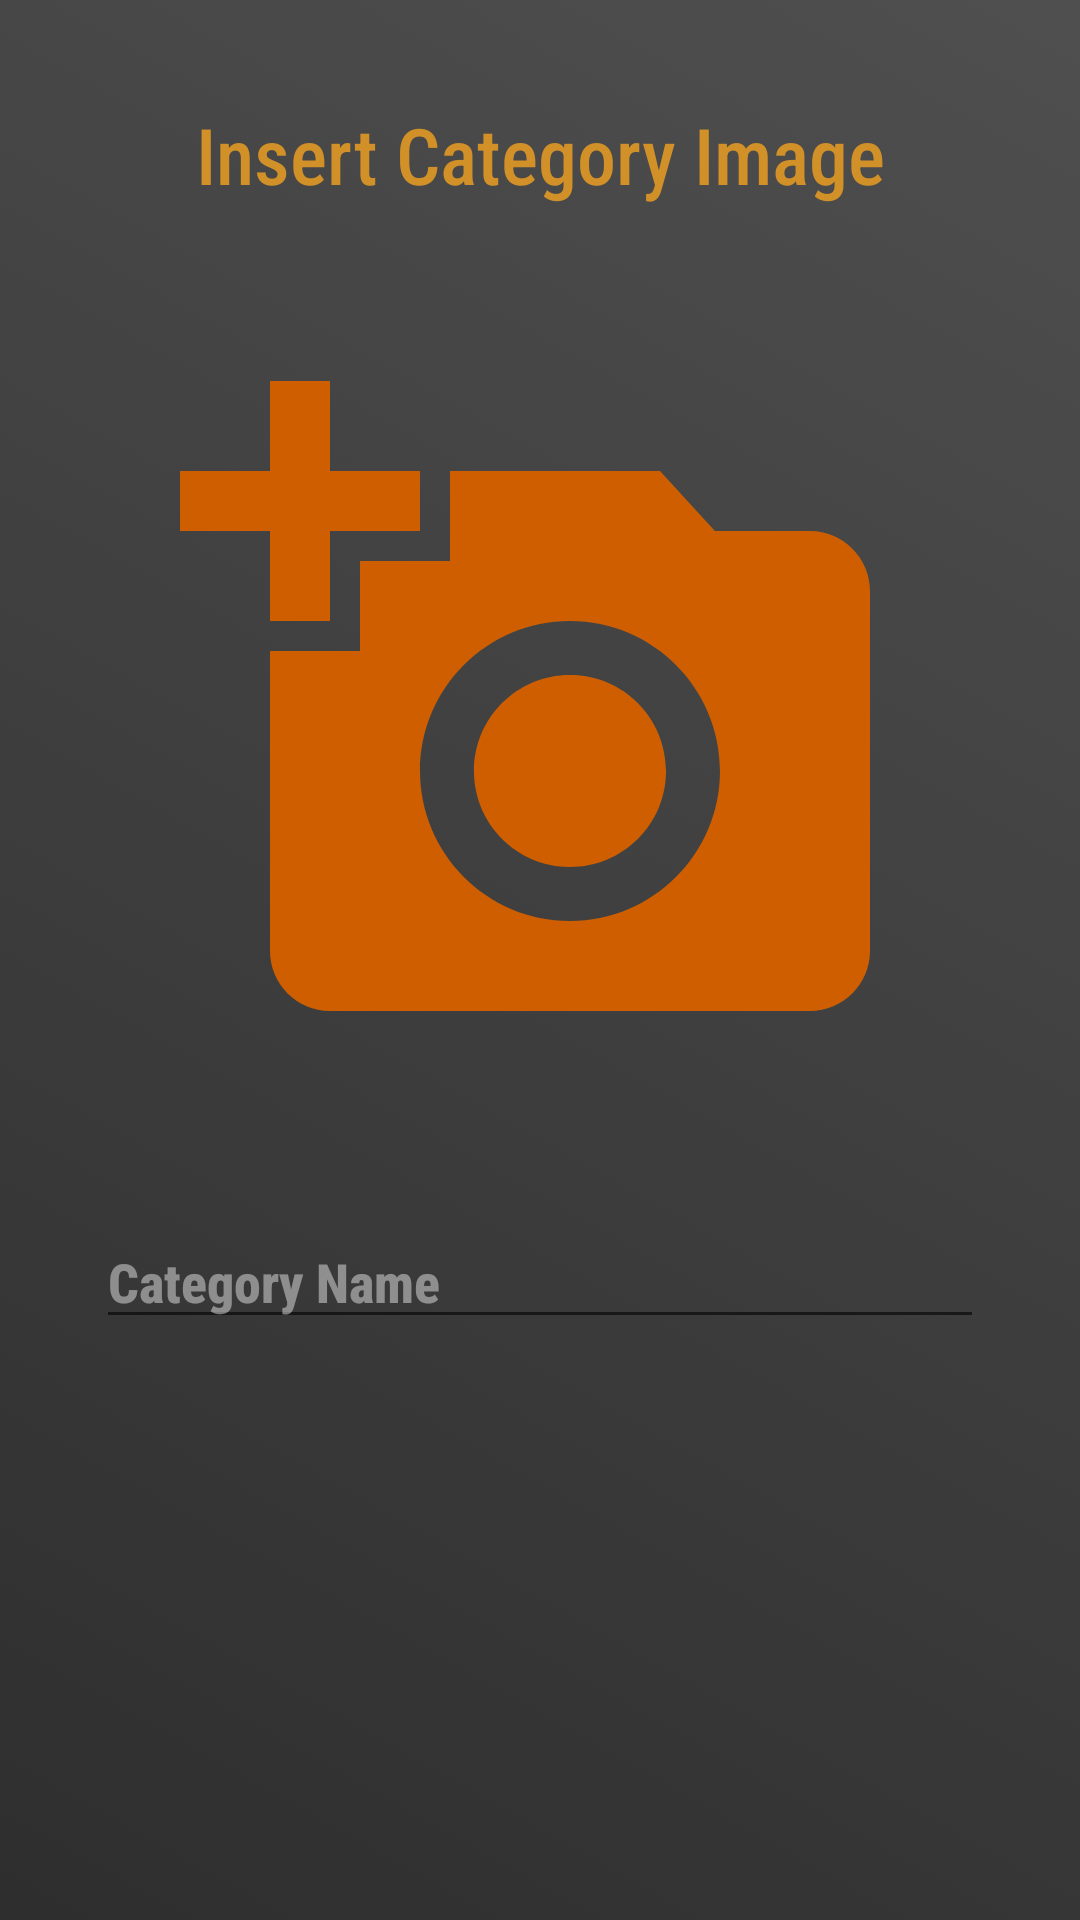

Write the Android layout XML for this screen, with the resource values it uses.
<!-- AndroidManifest.xml: application theme Theme.SellersApp -->
<!-- res/layout/activity_create__category.xml -->
<?xml version="1.0" encoding="utf-8"?>
<androidx.constraintlayout.widget.ConstraintLayout xmlns:android="http://schemas.android.com/apk/res/android"
    xmlns:app="http://schemas.android.com/apk/res-auto"
    xmlns:tools="http://schemas.android.com/tools"
    android:layout_width="match_parent"
    android:layout_height="match_parent"
    android:background="@drawable/greygradient"
    tools:context=".Create_Category">

    <ImageView
        android:id="@+id/category_image"
        android:layout_width="354dp"
        android:layout_height="240dp"
        android:layout_marginStart="40dp"
        android:layout_marginLeft="40dp"
        android:layout_marginTop="48dp"
        android:layout_marginEnd="40dp"
        android:layout_marginRight="40dp"
        android:background="#006A2D0E"
        app:layout_constraintEnd_toEndOf="parent"
        app:layout_constraintStart_toStartOf="parent"
        app:layout_constraintTop_toBottomOf="@+id/textView"
        app:srcCompat="@drawable/ic_baseline_add_a_photo_24" />

    <EditText
        android:id="@+id/categoryname_et"
        android:layout_width="match_parent"
        android:layout_height="wrap_content"
        android:layout_marginStart="32dp"
        android:layout_marginLeft="32dp"
        android:layout_marginTop="48dp"
        android:layout_marginEnd="32dp"
        android:textColorHint="#6FFFFFFF"
        android:layout_marginRight="32dp"
        android:ems="10"
        android:fontFamily="sans-serif-condensed-medium"
        android:hint="Category Name"
        android:inputType="textPersonName"
        android:textColor="#EDEAEA"
        android:textStyle="bold"
        app:layout_constraintEnd_toEndOf="parent"
        app:layout_constraintHorizontal_bias="0.0"
        app:layout_constraintStart_toStartOf="parent"
        app:layout_constraintTop_toBottomOf="@+id/category_image" />

    <Button
        android:id="@+id/addcategory_btn"
        android:layout_width="match_parent"
        android:layout_height="wrap_content"
        android:layout_marginStart="8dp"
        android:layout_marginLeft="8dp"
        android:layout_marginTop="40dp"
        android:layout_marginEnd="8dp"
        android:layout_marginRight="8dp"
        android:background="@drawable/newgradient"
        android:fontFamily="sans-serif-condensed-medium"
        android:text="Add Category"
        android:textColor="#EAE4E4"
        android:textSize="18sp"
        android:textStyle="bold"
        app:backgroundTint="@android:color/transparent"
        app:layout_constraintEnd_toEndOf="parent"
        app:layout_constraintHorizontal_bias="0.0"
        app:layout_constraintStart_toStartOf="parent"
        app:layout_constraintTop_toBottomOf="@+id/errorcategory_txt" />

    <TextView
        android:id="@+id/errorcategory_txt"
        android:layout_width="359dp"
        android:layout_height="138dp"
        android:layout_marginStart="32dp"
        android:layout_marginLeft="32dp"
        android:layout_marginTop="16dp"
        android:layout_marginEnd="32dp"
        android:layout_marginRight="32dp"
        android:background="@android:color/transparent"
        android:fontFamily="sans-serif-condensed-medium"
        android:textColor="#E10A0A"
        android:textSize="20sp"
        android:textStyle="bold"
        app:layout_constraintEnd_toEndOf="parent"
        app:layout_constraintStart_toStartOf="parent"
        app:layout_constraintTop_toBottomOf="@+id/categoryname_et" />

    <ProgressBar
        android:id="@+id/progressBar_category"
        style="?android:attr/progressBarStyle"
        android:layout_width="wrap_content"
        android:layout_height="wrap_content"
        android:layout_marginStart="183dp"
        android:layout_marginLeft="183dp"
        android:layout_marginTop="104dp"
        android:layout_marginEnd="180dp"
        android:layout_marginRight="180dp"
        app:layout_constraintEnd_toEndOf="parent"
        app:layout_constraintHorizontal_bias="0.0"
        app:layout_constraintStart_toStartOf="parent"
        app:layout_constraintTop_toBottomOf="@+id/categoryname_et" />

    <TextView
        android:id="@+id/textView"
        android:layout_width="wrap_content"
        android:layout_height="wrap_content"
        android:layout_marginStart="91dp"
        android:layout_marginLeft="91dp"
        android:layout_marginTop="34dp"
        android:layout_marginEnd="91dp"
        android:layout_marginRight="91dp"
        android:fontFamily="sans-serif-condensed-medium"
        android:text="Insert Category Image"
        android:textColor="@color/top"
        android:textSize="26sp"
        app:layout_constraintEnd_toEndOf="parent"
        app:layout_constraintStart_toStartOf="parent"
        app:layout_constraintTop_toTopOf="parent" />

</androidx.constraintlayout.widget.ConstraintLayout>
<!-- resources referenced by this layout -->
<resources>
  <color name="top">#d19028</color>
  <!-- drawable greygradient (drawable) -->
  <?xml version="1.0" encoding="utf-8"?>
  <selector xmlns:android="http://schemas.android.com/apk/res/android">
  
      <item>
          <shape>
              <gradient
                  android:startColor="#2e2e2e"
                  android:endColor="#4f4f4f"
                  android:angle="45"
  
                  >
  
              </gradient>
          </shape>
      </item>
  
  
  
  
  </selector>
  <!-- drawable ic_baseline_add_a_photo_24 (drawable) -->
  <vector android:height="24dp" android:tint="#CE5E00"
      android:viewportHeight="24" android:viewportWidth="24"
      android:width="24dp" xmlns:android="http://schemas.android.com/apk/res/android">
      <path android:fillColor="@android:color/white" android:pathData="M3,4V1h2v3h3v2H5v3H3V6H0V4H3zM6,10V7h3V4h7l1.83,2H21c1.1,0 2,0.9 2,2v12c0,1.1 -0.9,2 -2,2H5c-1.1,0 -2,-0.9 -2,-2V10H6zM13,19c2.76,0 5,-2.24 5,-5s-2.24,-5 -5,-5s-5,2.24 -5,5S10.24,19 13,19zM9.8,14c0,1.77 1.43,3.2 3.2,3.2s3.2,-1.43 3.2,-3.2s-1.43,-3.2 -3.2,-3.2S9.8,12.23 9.8,14z"/>
  </vector>
  <!-- drawable newgradient (drawable) -->
  <?xml version="1.0" encoding="utf-8"?>
  <selector xmlns:android="http://schemas.android.com/apk/res/android">
  
      <item>
          <shape>
              <gradient
                  android:startColor="#e3e4e6"
                  android:endColor="#5f3feb"
                  android:angle="45"
  
                  >
  
              </gradient>
          </shape>
      </item>
  
  
  
  
  </selector>
  <style name="Theme.SellersApp" parent="Theme.MaterialComponents.DayNight.NoActionBar">
          
          <item name="colorPrimary">@color/top</item>
          <item name="colorPrimaryVariant">@color/top</item>
          <item name="colorOnPrimary">@color/white</item>
          
          <item name="colorSecondary">@color/teal_200</item>
          <item name="colorSecondaryVariant">@color/teal_700</item>
          <item name="colorOnSecondary">@color/black</item>
          
          <item name="android:statusBarColor" tools:targetApi="l">?attr/colorPrimaryVariant</item>
          
      </style>
  <color name="white">#FFFFFFFF</color>
  <color name="teal_200">#FF03DAC5</color>
  <color name="teal_700">#FF018786</color>
  <color name="black">#FF000000</color>
</resources>
